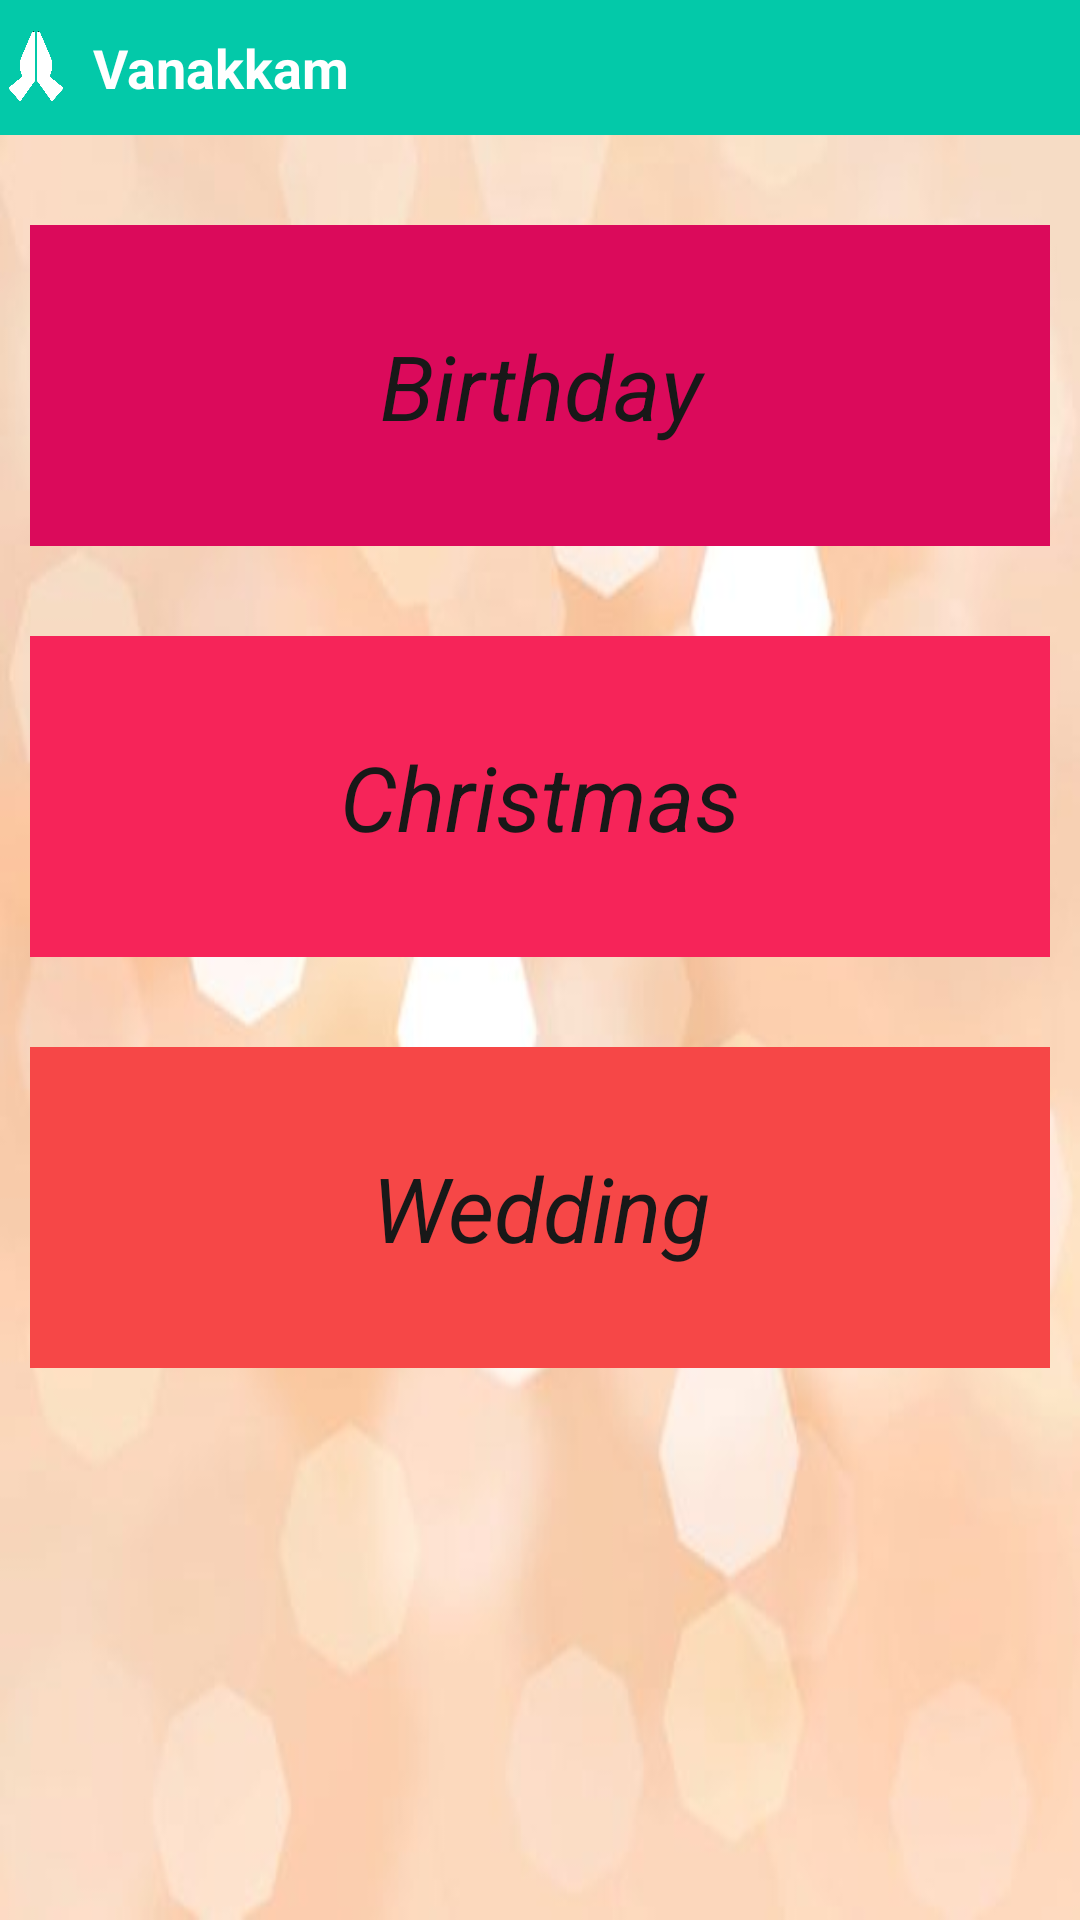

Here is an Android app screen rendered from its layout file. Give the layout XML and the strings, colors and styles it references.
<!-- AndroidManifest.xml: activity theme AppTheme.NoActionBar -->
<!-- res/layout/activity_category.xml -->
<?xml version="1.0" encoding="utf-8"?>
<android.support.design.widget.CoordinatorLayout xmlns:android="http://schemas.android.com/apk/res/android"
    xmlns:app="http://schemas.android.com/apk/res-auto"
    xmlns:tools="http://schemas.android.com/tools"
    android:layout_width="match_parent"
    android:layout_height="match_parent"
    android:fitsSystemWindows="true"
    tools:context="com.vanakkam.rvnve.vanakkam.CategoryActivity">

    <include layout="@layout/content_category" />

</android.support.design.widget.CoordinatorLayout>
<!-- res/layout/content_category.xml (included above) -->
<?xml version="1.0" encoding="utf-8"?>
<LinearLayout xmlns:android="http://schemas.android.com/apk/res/android"
    android:background="@drawable/bokeh"
    android:layout_width="fill_parent"
    android:layout_height="fill_parent"
    android:orientation="vertical">

    
    <LinearLayout
        android:id="@+id/layout1"
        style="@style/TitleBar">

        <ImageView
            android:id="@+id/img1"
            style="@style/TitleBarLogo"
            android:layout_marginBottom="1dip"
            android:layout_marginLeft="2dip"
            android:layout_marginRight="1dip"
            android:layout_marginTop="1dip"
            android:background="@null"
            android:onClick="onHome"
            android:paddingBottom="1dip"
            android:paddingLeft="1dp"
            android:paddingRight="1dp"
            android:src="@drawable/logo" />

        <TextView
            android:id="@+id/tv1"
            style="@style/TitleBarText"
            android:paddingLeft="8dip"
            android:text="@string/home" />

    </LinearLayout>

    
    <LinearLayout
        android:layout_width="match_parent"
        android:layout_height="107dp"
        android:layout_marginLeft="10dp"
        android:layout_marginRight="10dp"
        android:layout_marginTop="30dp"
        android:background="@color/birthday"
        android:gravity="center">

        <TextView
            android:layout_width="match_parent"
            android:layout_height="match_parent"
            android:gravity="center"
            android:onClick="onBirthday"
            android:paddingBottom="30dp"
            android:paddingTop="30dp"
            android:text="Birthday"
            android:textAlignment="center"
            android:textAppearance="@style/DashboardText"
            android:typeface="sans" />

    </LinearLayout>

    
    <LinearLayout
        android:layout_width="match_parent"
        android:layout_height="107dp"
        android:layout_marginLeft="10dp"
        android:layout_marginRight="10dp"
        android:layout_marginTop="30dp"
        android:background="@color/christmas"
        android:gravity="center">

        <TextView
            android:layout_width="match_parent"
            android:layout_height="match_parent"
            android:gravity="center"
            android:onClick="onChristmas"
            android:text="Christmas"
            android:textAlignment="center"
            android:textAppearance="@style/DashboardText"
            android:typeface="sans" />

    </LinearLayout>

    
    <LinearLayout
        android:layout_width="match_parent"
        android:layout_height="107dp"
        android:layout_marginLeft="10dp"
        android:layout_marginRight="10dp"
        android:layout_marginTop="30dp"
        android:background="@color/wedding"
        android:gravity="center">

        <TextView
            android:layout_width="match_parent"
            android:layout_height="match_parent"
            android:gravity="center"
            android:onClick="onWedding"
            android:text="Wedding"
            android:textAlignment="center"
            android:textAppearance="@style/DashboardText"
            android:typeface="sans" />

    </LinearLayout>

</LinearLayout>
<!-- resources referenced by this layout -->
<resources>
  <color name="birthday">#DB0A5B</color>
  <color name="christmas">#F62459</color>
  <color name="wedding">#F64747</color>
  <!-- drawable bokeh: jpg bitmap (drawable, 13935 bytes) -->
  <!-- drawable logo: png bitmap (drawable, 20308 bytes) -->
  <string name="home">Vanakkam</string>
  <style name="DashboardText">
          <item name="android:id">@id/dashboard_text</item>
          <item name="android:layout_width">match_parent</item>
          <item name="android:layout_height">match_parent</item>
          <item name="android:layout_weight">1</item>
          <item name="android:gravity">center_vertical</item>
          <item name="android:textSize">30sp</item>
          <item name="android:textStyle"> italic</item>
          <item name="android:textColor">@color/dashboard_text</item>
          <item name="android:singleLine">true</item>
          <item name="android:ellipsize">end</item>
      </style>
  <style name="TitleBar">
          <item name="android:id">@id/title_container</item>
          <item name="android:layout_width">fill_parent</item>
          <item name="android:layout_height">45dp</item>
          <item name="android:orientation">horizontal</item>
          <item name="android:background">@color/title_background</item>
      </style>
  <style name="TitleBarLogo">
          <item name="android:id">@id/title_logo</item>
          <item name="android:layout_width">20dp</item>
          <item name="android:layout_height">fill_parent</item>
      </style>
  <style name="TitleBarText">
          <item name="android:id">@id/title_text</item>
          <item name="android:layout_width">0dp</item>
          <item name="android:layout_height">fill_parent</item>
          <item name="android:layout_weight">1</item>
          <item name="android:gravity">center_vertical</item>
          <item name="android:textSize">18sp</item>
          <item name="android:paddingLeft">12dip</item>
          <item name="android:paddingRight">12dip</item>
          <item name="android:textStyle">bold</item>
          <item name="android:textColor">@color/title_text</item>
          <item name="android:singleLine">true</item>
          <item name="android:ellipsize">end</item>
      </style>
  <style name="AppTheme.NoActionBar">
          <item name="windowActionBar">false</item>
          <item name="windowNoTitle">true</item>
      </style>
  <color name="dashboard_text">#181818</color>
  <color name="title_background">#03C9A9</color>
  <color name="title_text">#ffffffff</color>
</resources>
